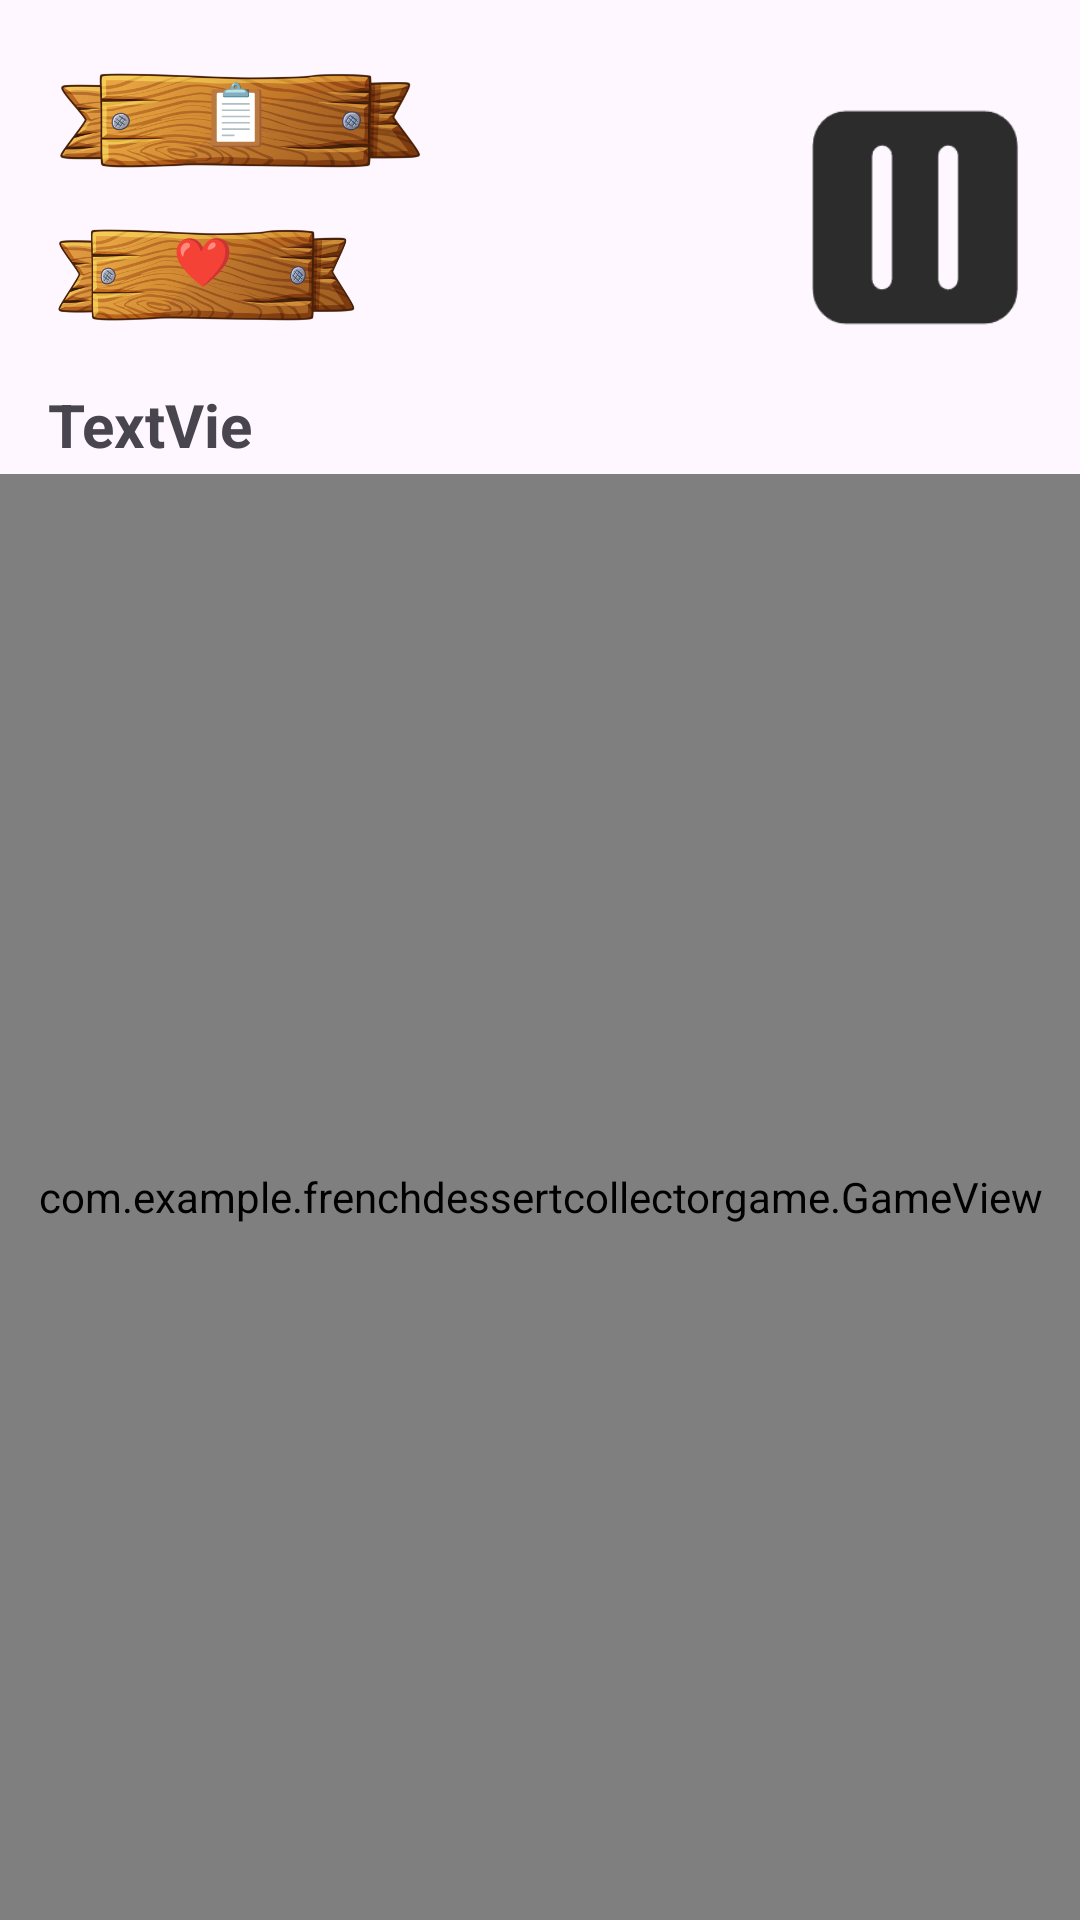

Write the Android layout XML for this screen, with the resource values it uses.
<!-- AndroidManifest.xml: application theme Theme.FrenchDessertCollectorGame -->
<!-- res/layout/game_page.xml -->
<?xml version="1.0" encoding="utf-8"?>
<androidx.constraintlayout.widget.ConstraintLayout xmlns:android="http://schemas.android.com/apk/res/android"
    xmlns:app="http://schemas.android.com/apk/res-auto"
    xmlns:tools="http://schemas.android.com/tools"
    android:layout_width="match_parent"
    android:layout_height="match_parent">

    <TextView
        android:id="@+id/scoreTextView"
        android:layout_width="124dp"
        android:layout_height="33dp"
        android:layout_marginTop="24dp"
        android:text="📋"
        android:textSize="20dp"
        android:textAlignment="center"
        android:background="@drawable/wood_img"
        app:layout_constraintEnd_toEndOf="parent"
        app:layout_constraintHorizontal_bias="0.07"
        app:layout_constraintStart_toStartOf="parent"
        app:layout_constraintTop_toTopOf="parent" />

    <TextView
        android:id="@+id/heartTextView"
        android:layout_width="102dp"
        android:layout_height="32dp"
        android:layout_marginTop="76dp"
        android:text="❤"
        android:textSize="16dp"
        android:background="@drawable/wood_img"
        android:textAlignment="center"
        app:layout_constraintEnd_toEndOf="parent"
        app:layout_constraintHorizontal_bias="0.064"
        app:layout_constraintStart_toStartOf="parent"
        app:layout_constraintTop_toTopOf="parent" />

    <TextView
        android:id="@+id/timerTextView"
        android:layout_width="73dp"
        android:layout_height="30dp"
        android:layout_marginTop="128dp"
        android:text="TextView"
        android:textSize="20dp"
        android:textStyle="bold"
        app:layout_constraintEnd_toEndOf="parent"
        app:layout_constraintHorizontal_bias="0.056"
        app:layout_constraintStart_toStartOf="parent"
        app:layout_constraintTop_toTopOf="parent" />

    <ImageButton
        android:id="@+id/pauseButton"
        android:layout_width="78dp"
        android:layout_height="81dp"
        android:layout_marginTop="32dp"
        android:layout_marginEnd="16dp"
        android:background="@drawable/stop"
        android:textSize="27dp"
        app:layout_constraintEnd_toEndOf="parent"
        app:layout_constraintTop_toTopOf="parent" />

    <com.example.frenchdessertcollectorgame.GameView
        android:id="@+id/gameView"
        android:layout_width="0dp"
        android:layout_height="0dp"
        app:layout_constraintBottom_toBottomOf="parent"
        app:layout_constraintEnd_toEndOf="parent"
        app:layout_constraintHorizontal_bias="0.0"
        app:layout_constraintStart_toStartOf="parent"
        app:layout_constraintTop_toBottomOf="@+id/timerTextView"
        app:layout_constraintVertical_bias="1.0" />
</androidx.constraintlayout.widget.ConstraintLayout>
<!-- resources referenced by this layout -->
<resources>
  <!-- drawable stop: png bitmap (drawable, 2843 bytes) -->
  <!-- drawable wood_img: png bitmap (drawable, 125823 bytes) -->
  <style name="Theme.FrenchDessertCollectorGame" parent="Base.Theme.FrenchDessertCollectorGame" />
  <style name="Base.Theme.FrenchDessertCollectorGame" parent="Theme.Material3.DayNight.NoActionBar">
          
          
      </style>
</resources>
